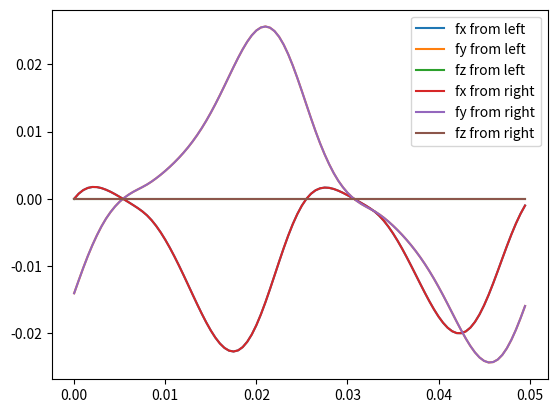
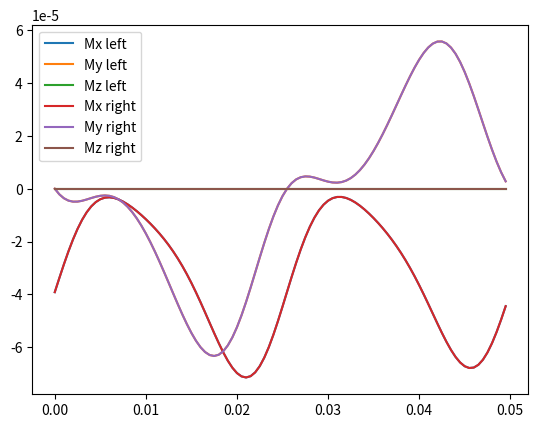
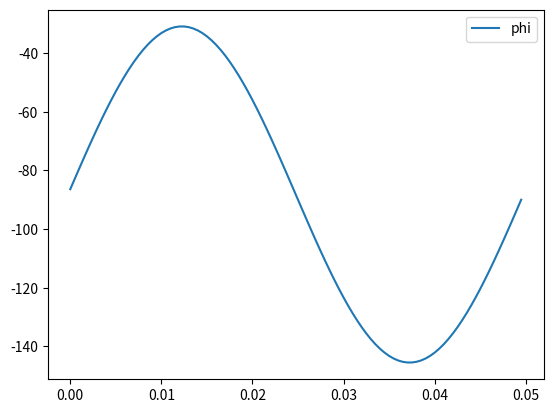

Here is the Python script that generated these plots, in order:
import numpy as np
import matplotlib.pyplot as plt
plt.close('all')

class WingDynamics:
    def __init__(self, v0, freq, side):
        self._state = np.array([[0],    # (x-pos) [0]
                               [0],     # (y-pos) [1]
                               [0],     # (z-pos) [2]
                               [v0.item(0)],     # (u) [3]
                               [v0.item(1)],     # (v) [4]
                               [v0.item(2)],     # (w) [5]
                               [np.radians(0)],     # (beta) angle to stroke plane [6]
                               [np.radians(-90)],     # (phi) causes flapping motion [7]
                               [0],     # (psi) deviation angle [8]
                               [0],      # (theta) [9]
                               [2*np.pi*freq],      # (phi_dot) [10]
                               [0],      # (psi_dot) [11]
                               [0]])     # (theta_dot) [12]
        self.wing_length = .05
        self.wing_chord = .01
        self.freq = freq
        self.u_inf = np.sqrt(self._state.item(3)**2 + self._state.item(4)**2 + self._state.item(5)**2)
        self.J = self.u_inf/(2*np.radians(180)*self.wing_length*self.freq)
        self.side = side
        self.num_elements = 5

    
    def update(self, ts):
        self._state[7][0] = self._state.item(7) + self._state.item(10)*ts
        
    def updateOmega(self, omega):
        self._state[10][0] = omega
        
    
    def get_aero_coeff(self, alpha):
        self.u_inf = np.sqrt(self._state.item(3)**2 + self._state.item(4)**2 + self._state.item(5)**2)
        self.J = self.u_inf/(2*np.radians(180)*self.wing_length*self.freq)
        xhat_0 = 0.75
        rhat_2 = np.sqrt(1/3)                   #non dimensional second moment of the wing
        rhat_M = np.sqrt(1/3)
        K_PL = -2.109*((self.J + rhat_2)**-0.606) + 4.136
        K_VL = 2.659*((self.J + rhat_2)**-0.666) + -0.344
        K_PD = -0.182*((self.J + rhat_2)**-2.414) + 1.370
        K_VD = 0.765*((self.J + rhat_2)**-1.497) + 2.078
        K_PM = 0.803*((self.J + rhat_M)**-0.972) + -0.363
        K_VM = -0.242*((self.J + rhat_M)**-1.354) + -0.554


        CL = K_PL*np.sin(alpha)*(np.cos(alpha)**2)+K_VL*(np.sin(alpha)**2)*np.cos(alpha)
        CD = K_PD*(np.sin(alpha)**2)*np.cos(alpha) + K_VD*(np.sin(alpha)**3)
        CM = K_PM*(np.sin(alpha)**2)*np.cos(alpha) + K_VM*(np.sin(alpha)**2)
        CR = np.pi*(0.75-xhat_0)
        #print(CL, CD, CM, CR)

        return CL, CD, CM, CR

    def force_calc(self):
        beta = self._state.item(6)
        phi = self._state.item(7)
        psi = self._state.item(8)
        theta = self._state.item(9)
        phi_dot =self._state.item(10)
        psi_dot = self._state.item(11)
        theta_dot = self._state.item(12)


        R_BW = R_theta(theta) @ R_psi(psi) @ R_phi(phi) @ R_beta(beta)

        #convention for naming: V_W_body is velocity of the body expressed in the wing frame (W)
        V_W_body = R_BW @ self._state[3:6]      #rotation @ body velocity
        omega_W_wing = np.array([[0], [theta_dot], [0]]) + R_theta(theta) @ np.array([[psi_dot], [0], [0]]) + R_theta(theta) @ R_psi(psi) @ np.array([[0], [0], [phi_dot]])
        
        F_W_trans = np.array([[0],[0],[0]])
        F_W_rot = np.array([[0],[0],[0]])
        M_W_trans = np.array([[0],[0],[0]])
        M_W_rot = np.array([[0],[0],[0]])

        for i in range(self.num_elements): #range(self.num_elements):
            #aero calculations
            delta_r = self.wing_length/self.num_elements
            if self.side == 'left':                                            #side when looking at fwmav, (side along positive y axis)
                r_W_i = np.array([[0], [(i+1)*delta_r], [0]])                 #distance from wing pivot to i-th blade element
            elif self.side == 'right':
                r_W_i = np.array([[0], [-(i+1)*delta_r], [0]])
            V_W_inflow = V_W_body + np.cross(omega_W_wing.T, r_W_i.T).T
            #print(V_W_inflow)
            V_W_i = np.array([[1, 0, 0],[0, 0, 0],[0, 0, 1]]) @ V_W_inflow
            chat_W_i = np.array([[0], [0], [-1]])                   #c hat in Wing frame for element i   
            #print(V_W_i.T @ chat_W_i)
            if (V_W_i.T @ chat_W_i) == 0:
                alpha = np.pi/2
            else:
                #print(np.cross(V_W_i.T, chat_W_i.T).shape, np.cross(V_W_i.T, chat_W_i.T).shape)
                alpha = np.arctan((np.sqrt(np.cross(V_W_i.T, chat_W_i.T) @ np.cross(V_W_i.T, chat_W_i.T).T))/(V_W_i.T @ chat_W_i))
                #print(np.degrees(alpha))
            CL, CD, CM, CR = self.get_aero_coeff(alpha)
            #calculate frames
            i_W = np.array([[1], [0], [0]])
            j_W = np.array([[0], [1], [0]])

            
            lhat_W_i = (np.dot(V_W_i.T, i_W))/(np.sqrt(np.dot(V_W_i.T, i_W) * np.dot(V_W_i.T, i_W))) * np.array([[0, 0, 1], [0, 1, 0], [-1, 0, 0]]) @ (V_W_i)/(np.sqrt(V_W_i.T @ V_W_i))    
            dhat_W_i = np.array([[-1, 0, 0], [0, 0, 0], [0, 0, -1]]) @ (V_W_i)/(np.sqrt(V_W_i.T @ V_W_i))
            #print(lhat_W_i, dhat_W_i)
            #Force Calculations
            F_W_trans_i = (CL* 0.5 * rho * (V_W_i.T @ V_W_i) * self.wing_chord * delta_r) * lhat_W_i + (CD * 0.5 * rho * (V_W_i.T @ V_W_i) * self.wing_chord * delta_r) * dhat_W_i
            F_W_rot_i = (CR * rho * np.dot( omega_W_wing.T, j_W) * np.sqrt(V_W_i.T @ V_W_i) * self.wing_chord**2 * delta_r) * i_W
            F_W_trans = F_W_trans + F_W_trans_i
            #F_W_rot = F_W_rot + F_W_rot_i
            #print(F_W_trans)
            #print(np.cross(r_W_i.T, F_W_trans_i.T))
            M_W_trans = M_W_trans + (CM * 0.5 * rho * V_W_i.T @ V_W_i * self.wing_chord**2 * delta_r) * j_W #+ np.cross(r_W_i.T, F_W_trans_i.T)
            #M_W_rot = M_W_rot + np.cross(s_W_i, F_W_rot_i)

        F_W = F_W_trans + F_W_rot
        M_W = M_W_trans + M_W_rot
        #print(F_W)
        F_B = R_BW.T @ F_W
        M_B = R_BW.T @ M_W
        return np.array([[F_B.item(0), F_B.item(1), F_B.item(2), M_B.item(0), M_B.item(1), M_B.item(2)]]).T

            






def R_theta(theta):
    c_theta = np.cos(theta)
    s_theta = np.sin(theta)
    return np.array([[c_theta, 0, -s_theta],
                        [0, 1, 0],
                        [s_theta, 0, c_theta]])
def R_psi(psi):
    c_psi = np.cos(psi)
    s_psi = np.sin(psi)
    return np.array([[1, 0, 0],
                      [0, c_psi, -s_psi],
                      [0, s_psi, c_psi]])
def R_phi(phi):
    c_phi = np.cos(phi)
    s_phi = np.sin(phi)
    return np.array([[c_phi, s_phi, 0],
                      [-s_phi, c_phi, 0],
                      [0, 0, 1]])
def R_beta(beta):
    c_beta = np.cos(beta)
    s_beta = np.sin(beta)
    return np.array([[c_beta, 0, s_beta],
                        [0, 1, 0],
                        [-s_beta, 0, c_beta]])



t_period = .05     #sec
freq = 1/t_period   #Hz
t_step = t_period/100
v_free_stream = 5*np.array([[1], [0], [0]])   #m/s
rho = 1.2682
amplitude = np.radians(180)

#print(R_theta(0) @ R_psi(0) @ R_phi(np.radians(-0)) @ R_beta(np.radians(90)))
wing_left = WingDynamics(v_free_stream, freq, 'left')
wing_right = WingDynamics(v_free_stream, freq, 'right')
time = 0
omega = 2*np.pi*freq*np.cos(2*np.pi*freq*time)
wing_left.updateOmega(omega)
wing_right.updateOmega(omega)
timeArr = []
forceArr_left = []
forceArr_right = []
momentArr_left = []
momentArr_right = []
angleArr_left = []
i = 0
while time < t_period/2:
    tmp_left = wing_left.force_calc()
    wing_left.update(t_step)
    tmp_right = wing_left.force_calc()
    wing_right.update(t_step)

    timeArr.append(time)

    forceArr_left.append(tmp_left[:3])
    momentArr_left.append(tmp_left[3:6])

    forceArr_right.append(tmp_left[:3])
    momentArr_right.append(tmp_left[3:6])

    angleArr_left.append(wing_left._state.item(7))
    time = time + t_step
    omega = 2*np.pi*freq *np.cos(2*np.pi*freq*time)
    wing_left.updateOmega(omega)
    wing_right.updateOmega(omega)
    i+=1
    


while time < t_period:
    tmp_left = wing_left.force_calc()
    wing_left.update(t_step)
    tmp_right = wing_left.force_calc()
    wing_right.update(t_step)

    timeArr.append(time)

    forceArr_left.append(tmp_left[:3])
    momentArr_left.append(tmp_left[3:6])

    forceArr_right.append(tmp_left[:3])
    momentArr_right.append(tmp_left[3:6])

    angleArr_left.append(wing_left._state.item(7))
    time = time + t_step
    omega = 2*np.pi*freq *np.cos(2*np.pi*freq*time)
    wing_left.updateOmega(omega)
    wing_right.updateOmega(omega)
    i+=1
    
    
forceArr_left = np.array(forceArr_left) 
forceArr_right = np.array(forceArr_right)
momentArr_left = np.array(momentArr_left) 
momentArr_right = np.array(momentArr_right)

plt.figure()
plt.plot(timeArr, forceArr_left[:, 0], label = 'fx from left')
plt.plot(timeArr, forceArr_left[:, 1], label = 'fy from left')
plt.plot(timeArr, forceArr_left[:, 2], label = 'fz from left')

plt.plot(timeArr, forceArr_right[:, 0], label = 'fx from right')
plt.plot(timeArr, forceArr_right[:, 1], label = 'fy from right')
plt.plot(timeArr, forceArr_right[:, 2], label = 'fz from right')
plt.legend()
plt.show()

plt.figure()
plt.plot(timeArr, momentArr_left[:, 0], label = 'Mx left')
plt.plot(timeArr, momentArr_left[:, 1], label = 'My left')
plt.plot(timeArr, momentArr_left[:, 2], label = 'Mz left')

plt.plot(timeArr, momentArr_right[:, 0], label = 'Mx right')
plt.plot(timeArr, momentArr_right[:, 1], label = 'My right')
plt.plot(timeArr, momentArr_right[:, 2], label = 'Mz right')
plt.legend()
plt.show()

plt.figure()
plt.plot(timeArr, np.degrees(angleArr_left), label = 'phi')
plt.legend()
plt.show()